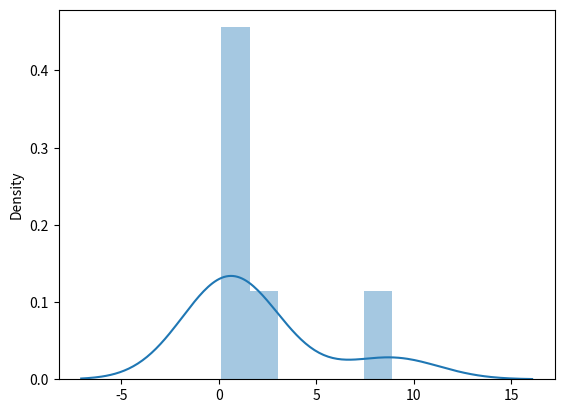

This figure's Python source:
from numpy import random
import matplotlib.pyplot as plt
import seaborn as sns

# df - (degree of freedom).

# size - The shape of the returned array.

x = random.chisquare(df=2, size=(2, 3))
print(x)

sns.distplot(x)
plt.show()
